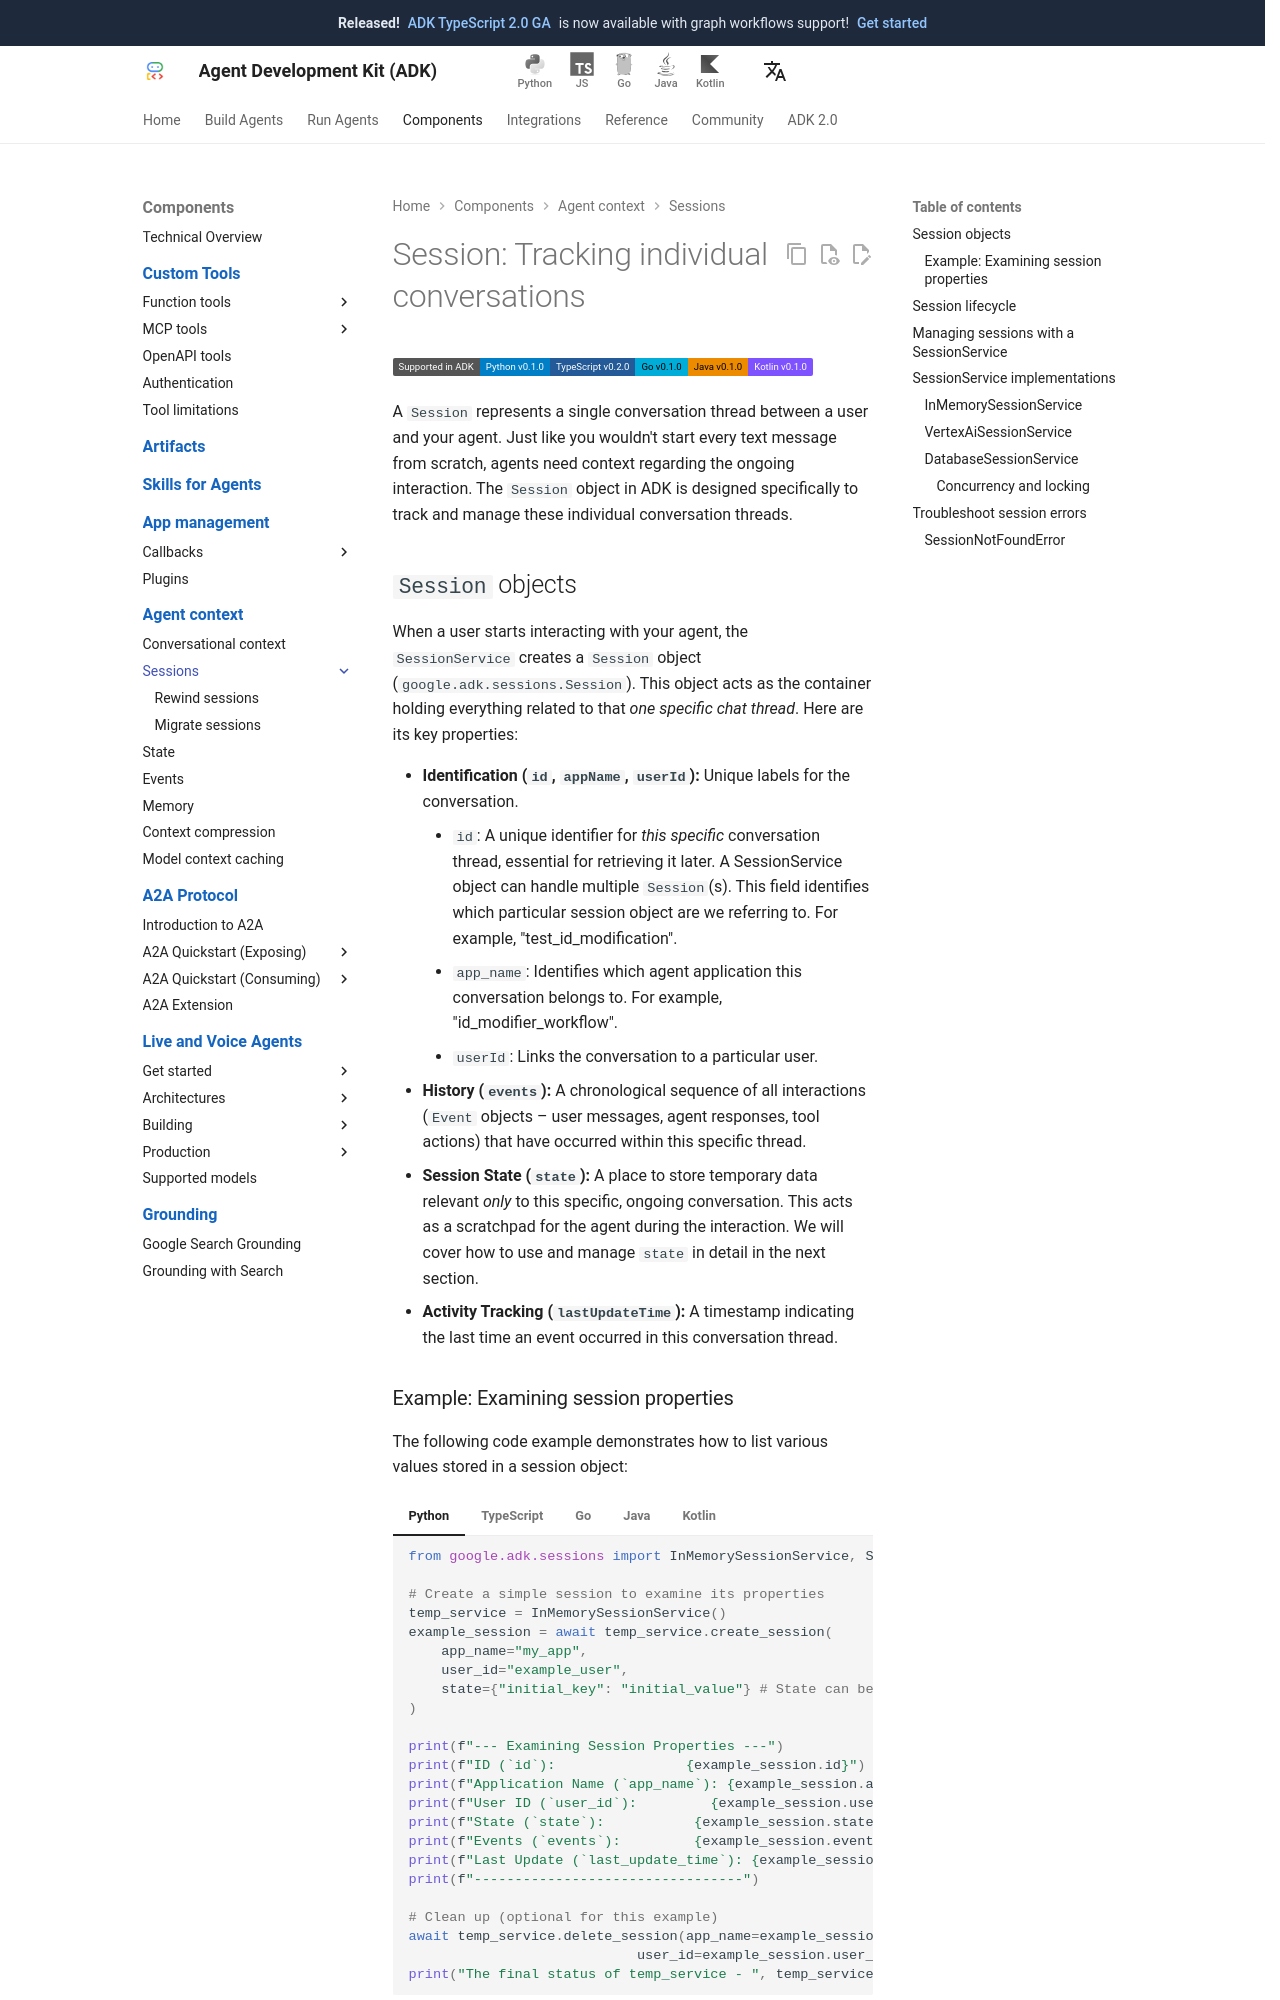

repository: adk-labs/adk-docs · page: sessions/session/index.html · generator: mkdocs

# Session: Tracking individual conversations

<div class="language-support-tag">
  <span class="lst-supported">Supported in ADK</span><span class="lst-python">Python v0.1.0</span><span class="lst-typescript">TypeScript v0.2.0</span><span class="lst-go">Go v0.1.0</span><span class="lst-java">Java v0.1.0</span><span class="lst-kotlin">Kotlin v0.1.0</span>
</div>

A `Session` represents a single conversation thread between a user and your
agent. Just like you wouldn't start every text message from scratch, agents need
context regarding the ongoing interaction. The `Session` object in ADK is
designed specifically to track and manage these individual conversation threads.

## `Session` objects

When a user starts interacting with your agent, the `SessionService` creates a
`Session` object (`google.adk.sessions.Session`). This object acts as the
container holding everything related to that *one specific chat thread*. Here
are its key properties:

* **Identification (`id`, `appName`, `userId`):** Unique labels for the
  conversation.
    * `id`: A unique identifier for *this specific* conversation thread,
      essential for retrieving it later. A SessionService object can handle
      multiple `Session`(s). This field identifies which particular session
      object are we referring to. For example, "test_id_modification".
    * `app_name`: Identifies which agent application this conversation belongs
      to. For example, "id_modifier_workflow".
    * `userId`: Links the conversation to a particular user.
* **History (`events`):** A chronological sequence of all interactions (`Event`
  objects – user messages, agent responses, tool actions) that have occurred
  within this specific thread.
* **Session State (`state`):** A place to store temporary data relevant *only*
  to this specific, ongoing conversation. This acts as a scratchpad for the
  agent during the interaction. We will cover how to use and manage `state` in
  detail in the next section.
* **Activity Tracking (`lastUpdateTime`):** A timestamp indicating the last time
  an event occurred in this conversation thread.
